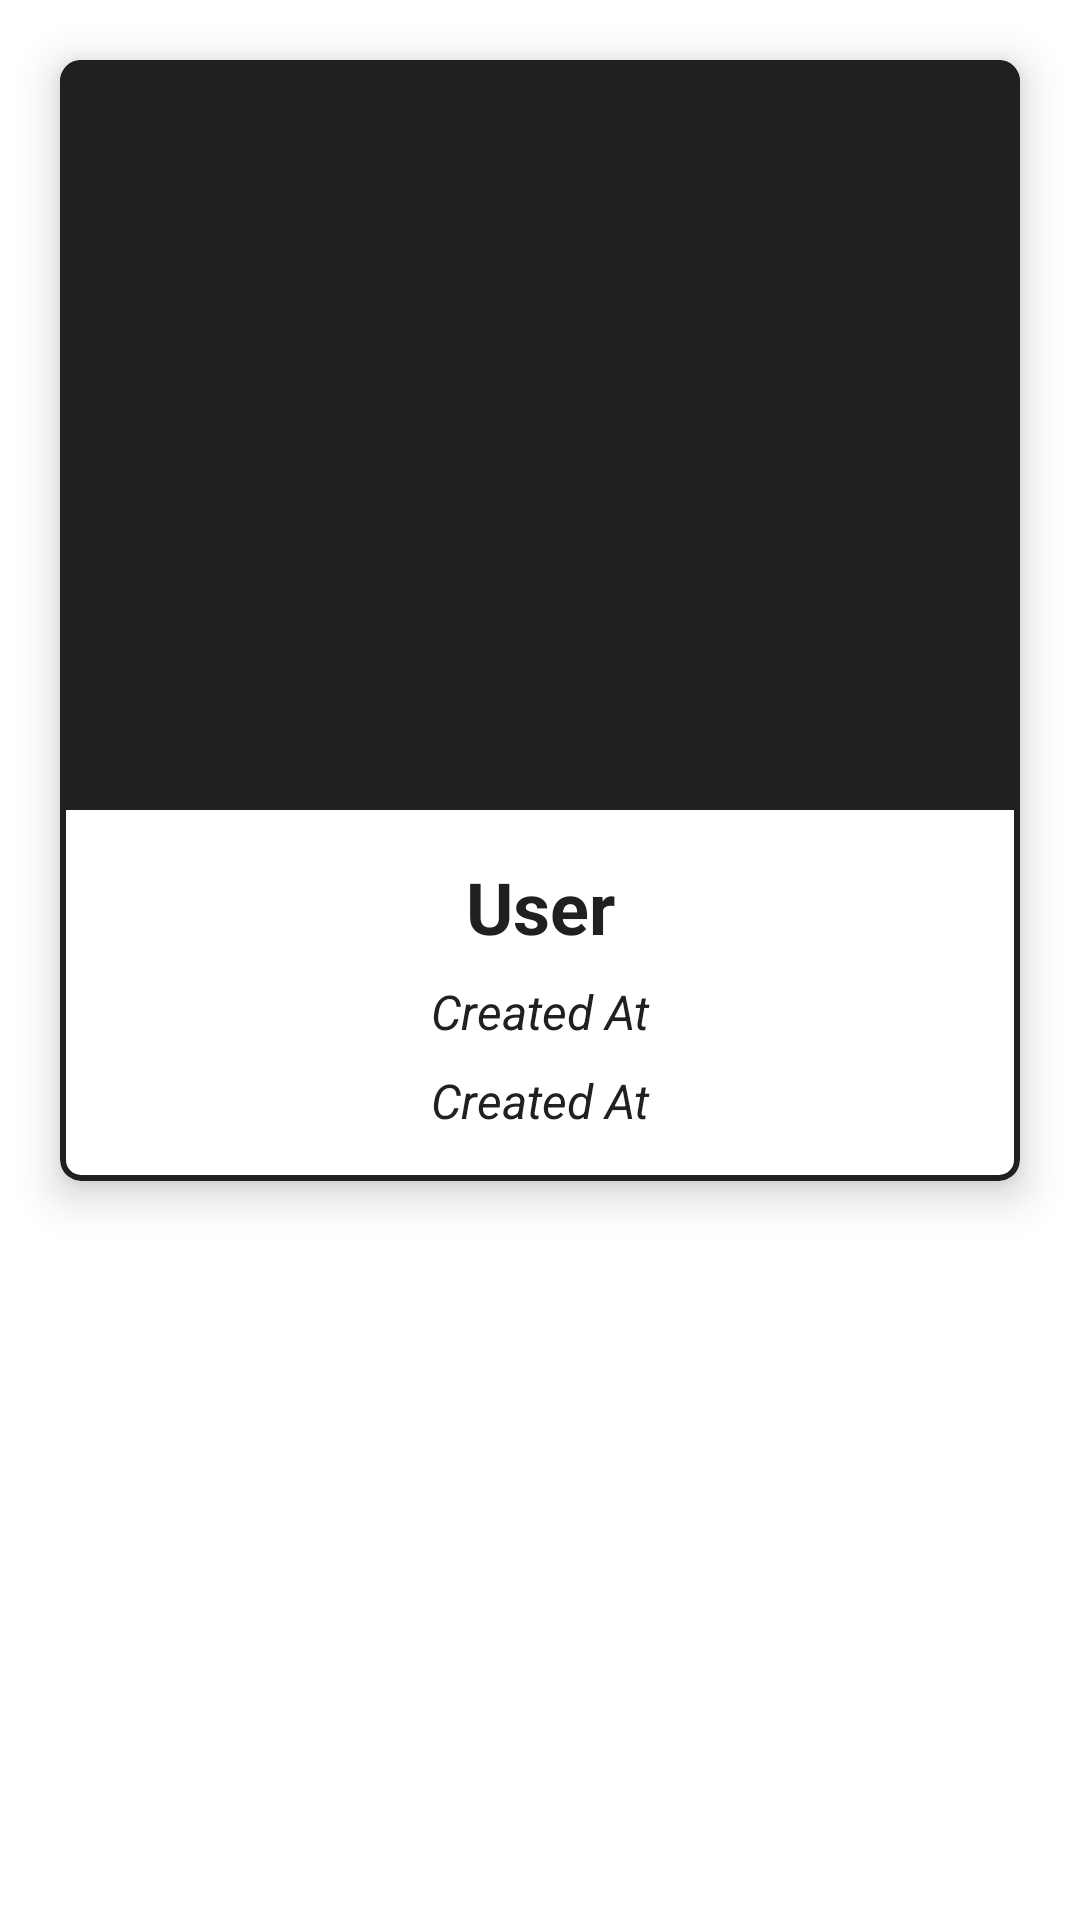

Layout XML and referenced resources for this Android screen:
<!-- AndroidManifest.xml: application theme Theme.LoginWithAnimation -->
<!-- res/layout/card_cell.xml -->
<?xml version="1.0" encoding="utf-8"?>
<androidx.constraintlayout.widget.ConstraintLayout xmlns:android="http://schemas.android.com/apk/res/android"
    xmlns:tools="http://schemas.android.com/tools"
    android:layout_width="match_parent"
    android:layout_height="wrap_content"
    xmlns:app="http://schemas.android.com/apk/res-auto">

    <com.google.android.material.card.MaterialCardView
        android:id="@+id/card_view"
        android:layout_width="match_parent"
        android:layout_height="wrap_content"
        android:layout_margin="20dp"
        app:cardElevation="8dp"
        app:strokeColor="@color/semi_black"
        app:strokeWidth="2dp"
        app:cardCornerRadius="7dp"
        app:layout_constraintEnd_toEndOf="parent"
        app:layout_constraintStart_toStartOf="parent"
        app:layout_constraintTop_toTopOf="parent">

        <LinearLayout
            android:layout_width="match_parent"
            android:layout_height="wrap_content"
            android:orientation="vertical">

            <ImageView
                android:id="@+id/iv_cover"
                android:layout_width="match_parent"
                android:layout_height="250dp"
                android:background="@color/semi_black"
                android:contentDescription="@string/image_story"
                android:adjustViewBounds="true"
                android:scaleType="centerCrop"/>

            <TextView
                android:id="@+id/tv_user_story"
                android:layout_width="match_parent"
                android:layout_height="wrap_content"
                android:gravity="center"
                android:paddingTop="16dp"
                android:text="@string/user"
                android:textColor="@color/semi_black"
                android:textSize="24sp"
                android:textStyle="bold" />

            <TextView
                android:id="@+id/tv_created_at"
                android:layout_width="match_parent"
                android:layout_height="wrap_content"
                android:gravity="center"
                android:padding="8dp"
                android:text="@string/created_at"
                android:textColor="@color/semi_black"
                android:textSize="16sp"
                android:textStyle="italic" />

            <TextView
                android:id="@+id/tv_created_date"
                android:layout_width="match_parent"
                android:layout_height="wrap_content"
                android:gravity="center"
                android:paddingBottom="16dp"
                android:text="@string/created_at"
                android:textColor="@color/semi_black"
                android:textSize="16sp"
                android:textStyle="italic" />
        </LinearLayout>

    </com.google.android.material.card.MaterialCardView>
</androidx.constraintlayout.widget.ConstraintLayout>
<!-- resources referenced by this layout -->
<resources>
  <color name="semi_black">#202020</color>
  <string name="created_at">Created At</string>
  <string name="image_story">Image Story</string>
  <string name="user">User</string>
  <style name="Theme.LoginWithAnimation" parent="Theme.MaterialComponents.DayNight.DarkActionBar">
          
          <item name="colorPrimary">@color/black</item>
          <item name="colorPrimaryVariant">@color/grey</item>
          <item name="colorOnPrimary">@color/white</item>
          
          <item name="colorSecondary">@color/white</item>
          <item name="colorSecondaryVariant">@color/grey</item>
          <item name="colorOnSecondary">@color/black</item>
          
          <item name="android:statusBarColor" tools:targetApi="l">?attr/colorPrimaryVariant</item>
          
      </style>
  <color name="black">#FF000000</color>
  <color name="grey">#E9E9E9</color>
  <color name="white">#FFFFFFFF</color>
</resources>
